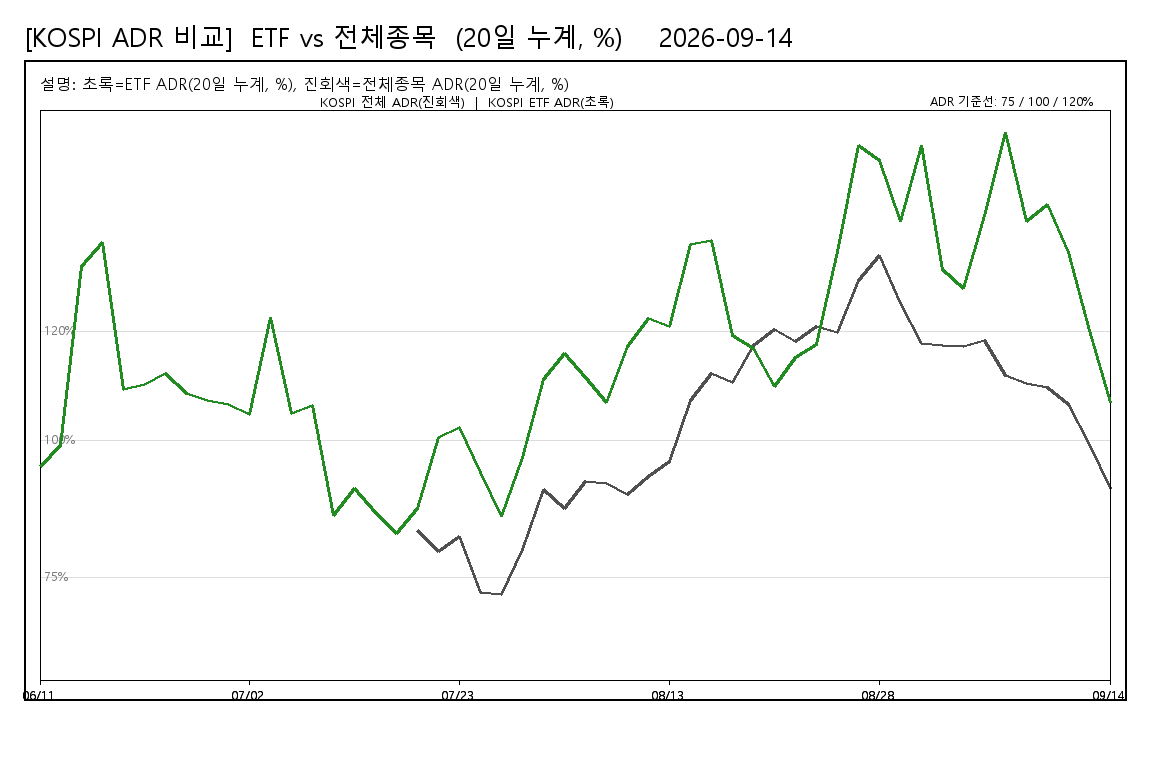

The data file committed next to this chart (first rows):
date, KOSPI_ETF_ADR_20d_pct, KOSPI_STOCKS_ADR_20d_pct
20260611, 95.31, 
20260612, 99.17, 
20260618, 131.9, 
20260619, 136.3, 
20260623, 109.4, 
20260624, 110.3, 
20260626, 112.3, 
20260629, 108.6, 
20260630, 107.4, 
20260701, 106.5, 
20260702, 104.8, 
20260706, 122.5, 
20260708, 105, 
20260710, 106.5, 
20260714, 86.21, 
20260715, 91.15, 
20260716, 86.81, 
20260720, 82.93, 
20260721, 87.55, 83.5
20260722, 100.6, 79.79
20260723, 102.5, 82.4
20260728, 94.19, 72.21
20260803, 86.2, 71.86
20260804, 96.94, 80.05
20260805, 111.3, 91.09
20260806, 116, 87.56
20260807, 111.6, 92.46
20260810, 107.1, 92.18
20260811, 117.2, 90.2
20260812, 122.4, 93.38
20260813, 120.9, 96.27
20260814, 135.9, 107.3
20260818, 136.7, 112.2
20260819, 119.3, 110.7
20260820, 116.8, 117.4
20260821, 109.9, 120.2
20260824, 115.3, 118.2
20260825, 117.6, 120.9
20260826, 134.6, 119.8
20260827, 153.9, 129.3
20260828, 151.2, 133.8
20260831, 140.2, 125
20260901, 154, 117.9
20260902, 131.4, 117.3
20260903, 127.8, 117.1
20260904, 141.2, 118.3
20260907, 156.3, 111.9
20260908, 140, 110.5
20260909, 143.3, 109.7
20260910, 134.4, 106.7
20260911, 120.2, 99.35
20260914, 107, 91.23
